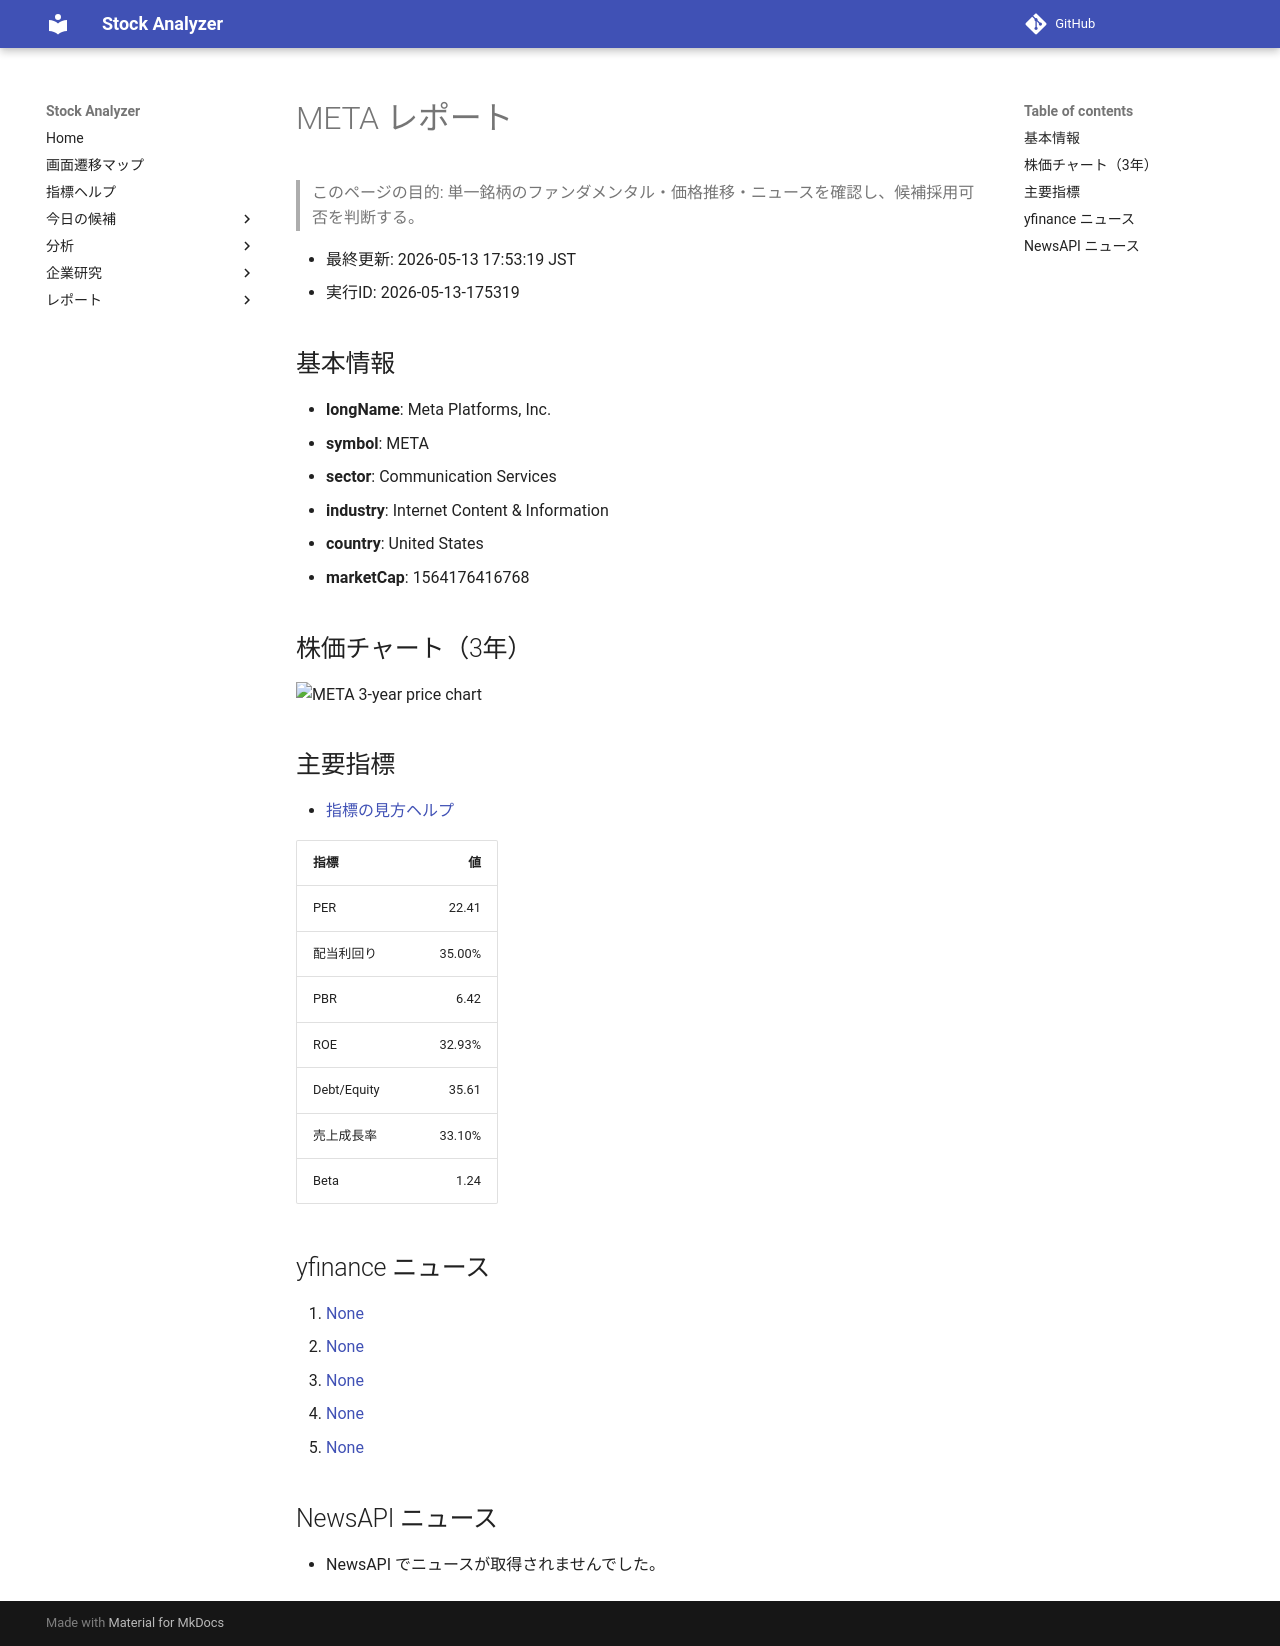

repository: Yumi-note/Making-APP · page: reports/2026-05-13/175319/META/index.html · generator: mkdocs

# META レポート

> このページの目的: 単一銘柄のファンダメンタル・価格推移・ニュースを確認し、候補採用可否を判断する。

- 最終更新: 2026-05-13 17:53:19 JST
- 実行ID: 2026-05-13-175319

## 基本情報

- **longName**: Meta Platforms, Inc.
- **symbol**: META
- **sector**: Communication Services
- **industry**: Internet Content & Information
- **country**: United States
- **marketCap**: 1564176416768

## 株価チャート（3年）

![META 3-year price chart](META_3y.png)

## 主要指標

- [指標の見方ヘルプ](../../../../indicators.md)

| 指標 | 値 |
|---|---:|
| PER | 22.41 |
| 配当利回り | 35.00% |
| PBR | 6.42 |
| ROE | 32.93% |
| Debt/Equity | 35.61 |
| 売上成長率 | 33.10% |
| Beta | 1.24 |

## yfinance ニュース

1. [None](None)
2. [None](None)
3. [None](None)
4. [None](None)
5. [None](None)

## NewsAPI ニュース

- NewsAPI でニュースが取得されませんでした。
